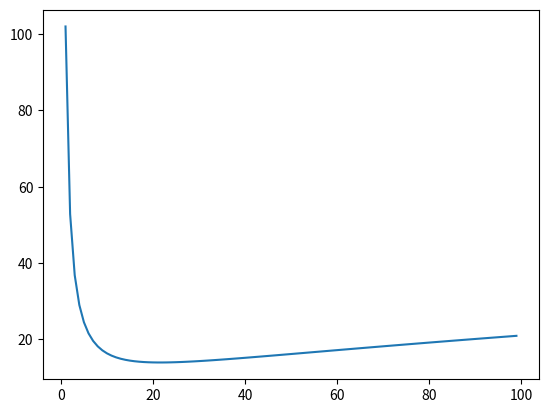

This chart was generated by the following Python code:
import math
import numpy as np
import matplotlib.pyplot as plt

plot_set = np.arange(1, 100, 1)
plt.plot(plot_set, [100 / x + 2 * math.sqrt(x) for x in plot_set])
plt.show()